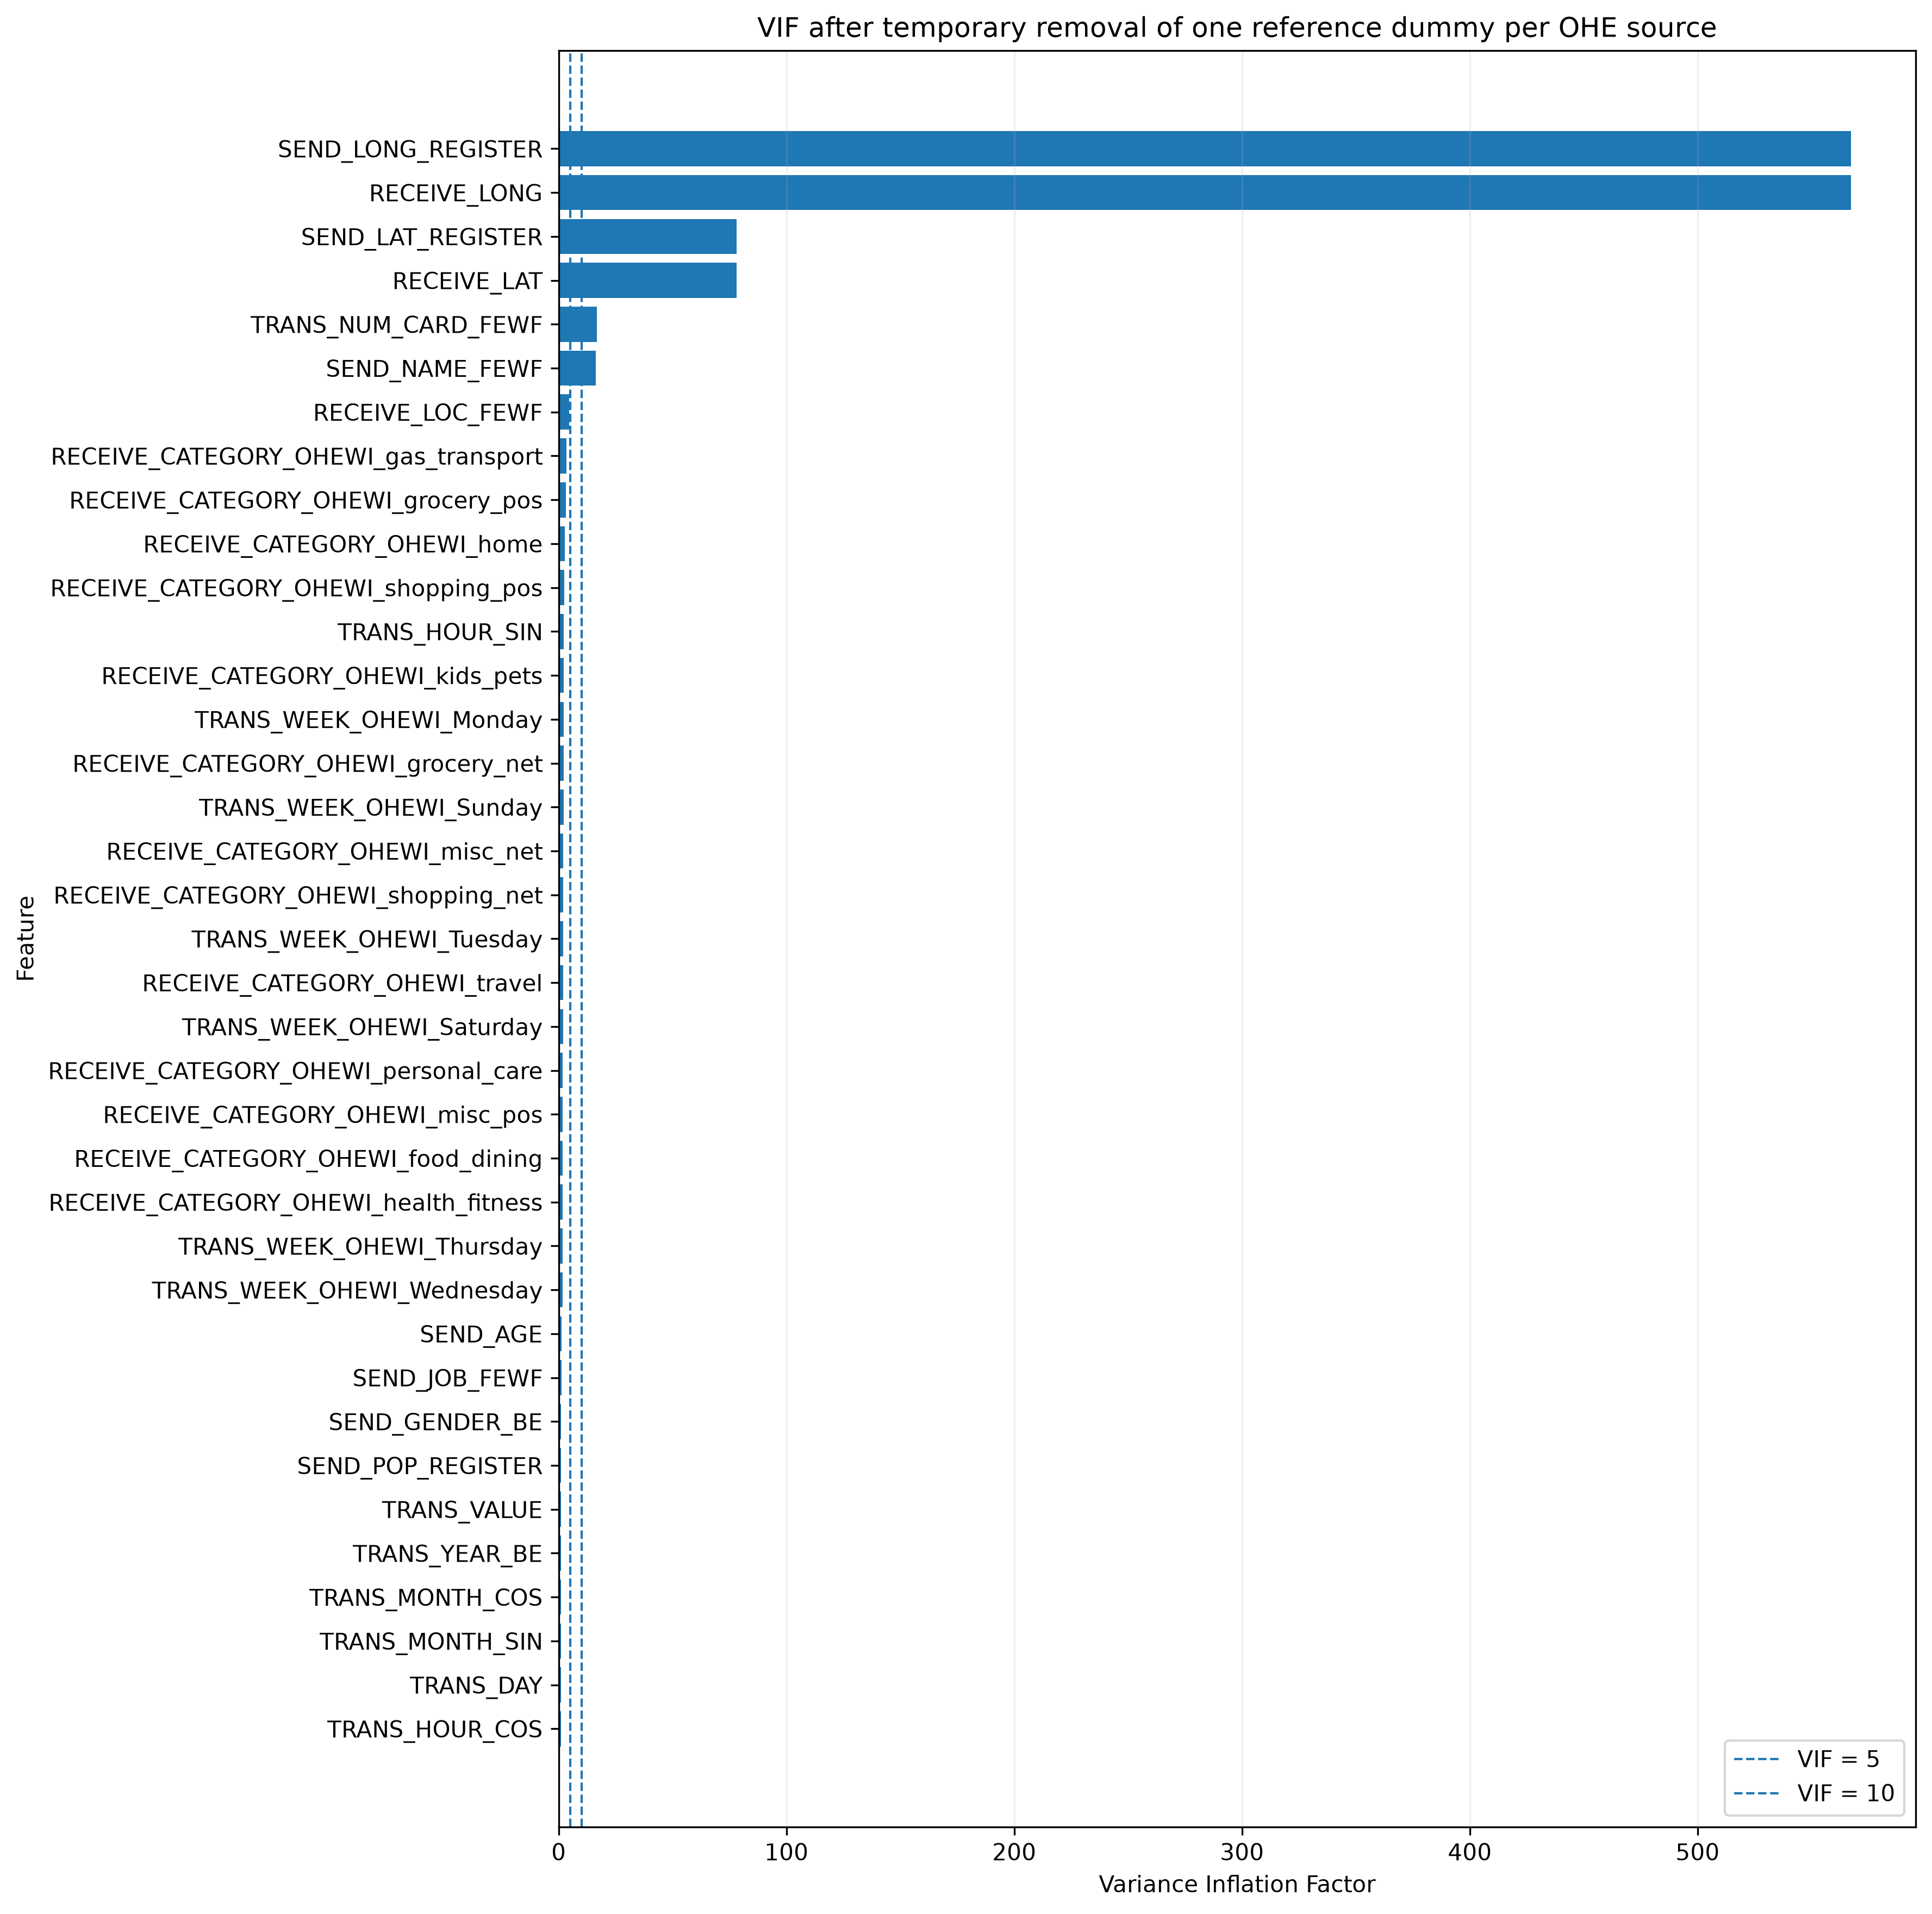

Values plotted in this chart, from the file beside it:
FEATURE, SOURCE_FEATURE, FEATURE_GROUP, MULTIPLE_R_SQUARED, TOLERANCE, VIF, VIF_LEVEL
SEND_LONG_REGISTER, SEND_LONG_REGISTER, Continuous geographic, 0.9982, 0.001763, 567.4, High
RECEIVE_LONG, RECEIVE_LONG, Continuous geographic, 0.9982, 0.001763, 567.4, High
SEND_LAT_REGISTER, SEND_LAT_REGISTER, Continuous geographic, 0.9872, 0.01279, 78.19, High
RECEIVE_LAT, RECEIVE_LAT, Continuous geographic, 0.9872, 0.0128, 78.15, High
TRANS_NUM_CARD_FEWF, TRANS_NUM_CARD_FEWF, Frequency encoding with fallback, 0.9408, 0.0592, 16.89, High
SEND_NAME_FEWF, SEND_NAME_FEWF, Frequency encoding with fallback, 0.939, 0.06103, 16.38, High
RECEIVE_LOC_FEWF, RECEIVE_LOC_FEWF, Frequency encoding with fallback, 0.7838, 0.2162, 4.626, Low
RECEIVE_CATEGORY_OHEWI_gas_transport, RECEIVE_CATEGORY_OHEWI, One-Hot encoding with ignore, 0.7143, 0.2857, 3.5, Low
RECEIVE_CATEGORY_OHEWI_grocery_pos, RECEIVE_CATEGORY_OHEWI, One-Hot encoding with ignore, 0.6776, 0.3224, 3.101, Low
RECEIVE_CATEGORY_OHEWI_home, RECEIVE_CATEGORY_OHEWI, One-Hot encoding with ignore, 0.6137, 0.3863, 2.588, Low
RECEIVE_CATEGORY_OHEWI_shopping_pos, RECEIVE_CATEGORY_OHEWI, One-Hot encoding with ignore, 0.5804, 0.4196, 2.383, Low
TRANS_HOUR_SIN, TRANS_HOUR_SIN, Cyclical sine/cosine, 0.5729, 0.4271, 2.341, Low
RECEIVE_CATEGORY_OHEWI_kids_pets, RECEIVE_CATEGORY_OHEWI, One-Hot encoding with ignore, 0.5521, 0.4479, 2.232, Low
TRANS_WEEK_OHEWI_Monday, TRANS_WEEK_OHEWI, One-Hot encoding with ignore, 0.5405, 0.4595, 2.176, Low
RECEIVE_CATEGORY_OHEWI_grocery_net, RECEIVE_CATEGORY_OHEWI, One-Hot encoding with ignore, 0.539, 0.461, 2.169, Low
TRANS_WEEK_OHEWI_Sunday, TRANS_WEEK_OHEWI, One-Hot encoding with ignore, 0.5276, 0.4724, 2.117, Low
RECEIVE_CATEGORY_OHEWI_misc_net, RECEIVE_CATEGORY_OHEWI, One-Hot encoding with ignore, 0.4983, 0.5017, 1.993, Low
RECEIVE_CATEGORY_OHEWI_shopping_net, RECEIVE_CATEGORY_OHEWI, One-Hot encoding with ignore, 0.4898, 0.5102, 1.96, Low
TRANS_WEEK_OHEWI_Tuesday, TRANS_WEEK_OHEWI, One-Hot encoding with ignore, 0.4838, 0.5162, 1.937, Low
RECEIVE_CATEGORY_OHEWI_travel, RECEIVE_CATEGORY_OHEWI, One-Hot encoding with ignore, 0.4829, 0.5171, 1.934, Low
TRANS_WEEK_OHEWI_Saturday, TRANS_WEEK_OHEWI, One-Hot encoding with ignore, 0.4768, 0.5232, 1.911, Low
RECEIVE_CATEGORY_OHEWI_personal_care, RECEIVE_CATEGORY_OHEWI, One-Hot encoding with ignore, 0.4599, 0.5401, 1.852, Low
RECEIVE_CATEGORY_OHEWI_misc_pos, RECEIVE_CATEGORY_OHEWI, One-Hot encoding with ignore, 0.4589, 0.5411, 1.848, Low
RECEIVE_CATEGORY_OHEWI_food_dining, RECEIVE_CATEGORY_OHEWI, One-Hot encoding with ignore, 0.4559, 0.5441, 1.838, Low
RECEIVE_CATEGORY_OHEWI_health_fitness, RECEIVE_CATEGORY_OHEWI, One-Hot encoding with ignore, 0.4473, 0.5527, 1.809, Low
TRANS_WEEK_OHEWI_Thursday, TRANS_WEEK_OHEWI, One-Hot encoding with ignore, 0.4262, 0.5738, 1.743, Low
TRANS_WEEK_OHEWI_Wednesday, TRANS_WEEK_OHEWI, One-Hot encoding with ignore, 0.4016, 0.5984, 1.671, Low
SEND_AGE, SEND_AGE, Continuous numerical, 0.1959, 0.8041, 1.244, Low
SEND_JOB_FEWF, SEND_JOB_FEWF, Frequency encoding with fallback, 0.1354, 0.8646, 1.157, Low
SEND_GENDER_BE, SEND_GENDER_BE, Binary encoding, 0.0683, 0.9317, 1.073, Low
SEND_POP_REGISTER, SEND_POP_REGISTER, Discrete numerical, 0.03658, 0.9634, 1.038, Low
TRANS_VALUE, TRANS_VALUE, Continuous numerical, 0.01722, 0.9828, 1.018, Low
TRANS_YEAR_BE, TRANS_YEAR_BE, Binary encoding, 0.01567, 0.9843, 1.016, Low
TRANS_MONTH_COS, TRANS_MONTH_COS, Cyclical sine/cosine, 0.008408, 0.9916, 1.008, Low
TRANS_MONTH_SIN, TRANS_MONTH_SIN, Cyclical sine/cosine, 0.008157, 0.9918, 1.008, Low
TRANS_DAY, TRANS_DAY, Discrete numerical, 0.0004063, 0.9996, 1, Low
TRANS_HOUR_COS, TRANS_HOUR_COS, Cyclical sine/cosine, 0.0003219, 0.9997, 1, Low
